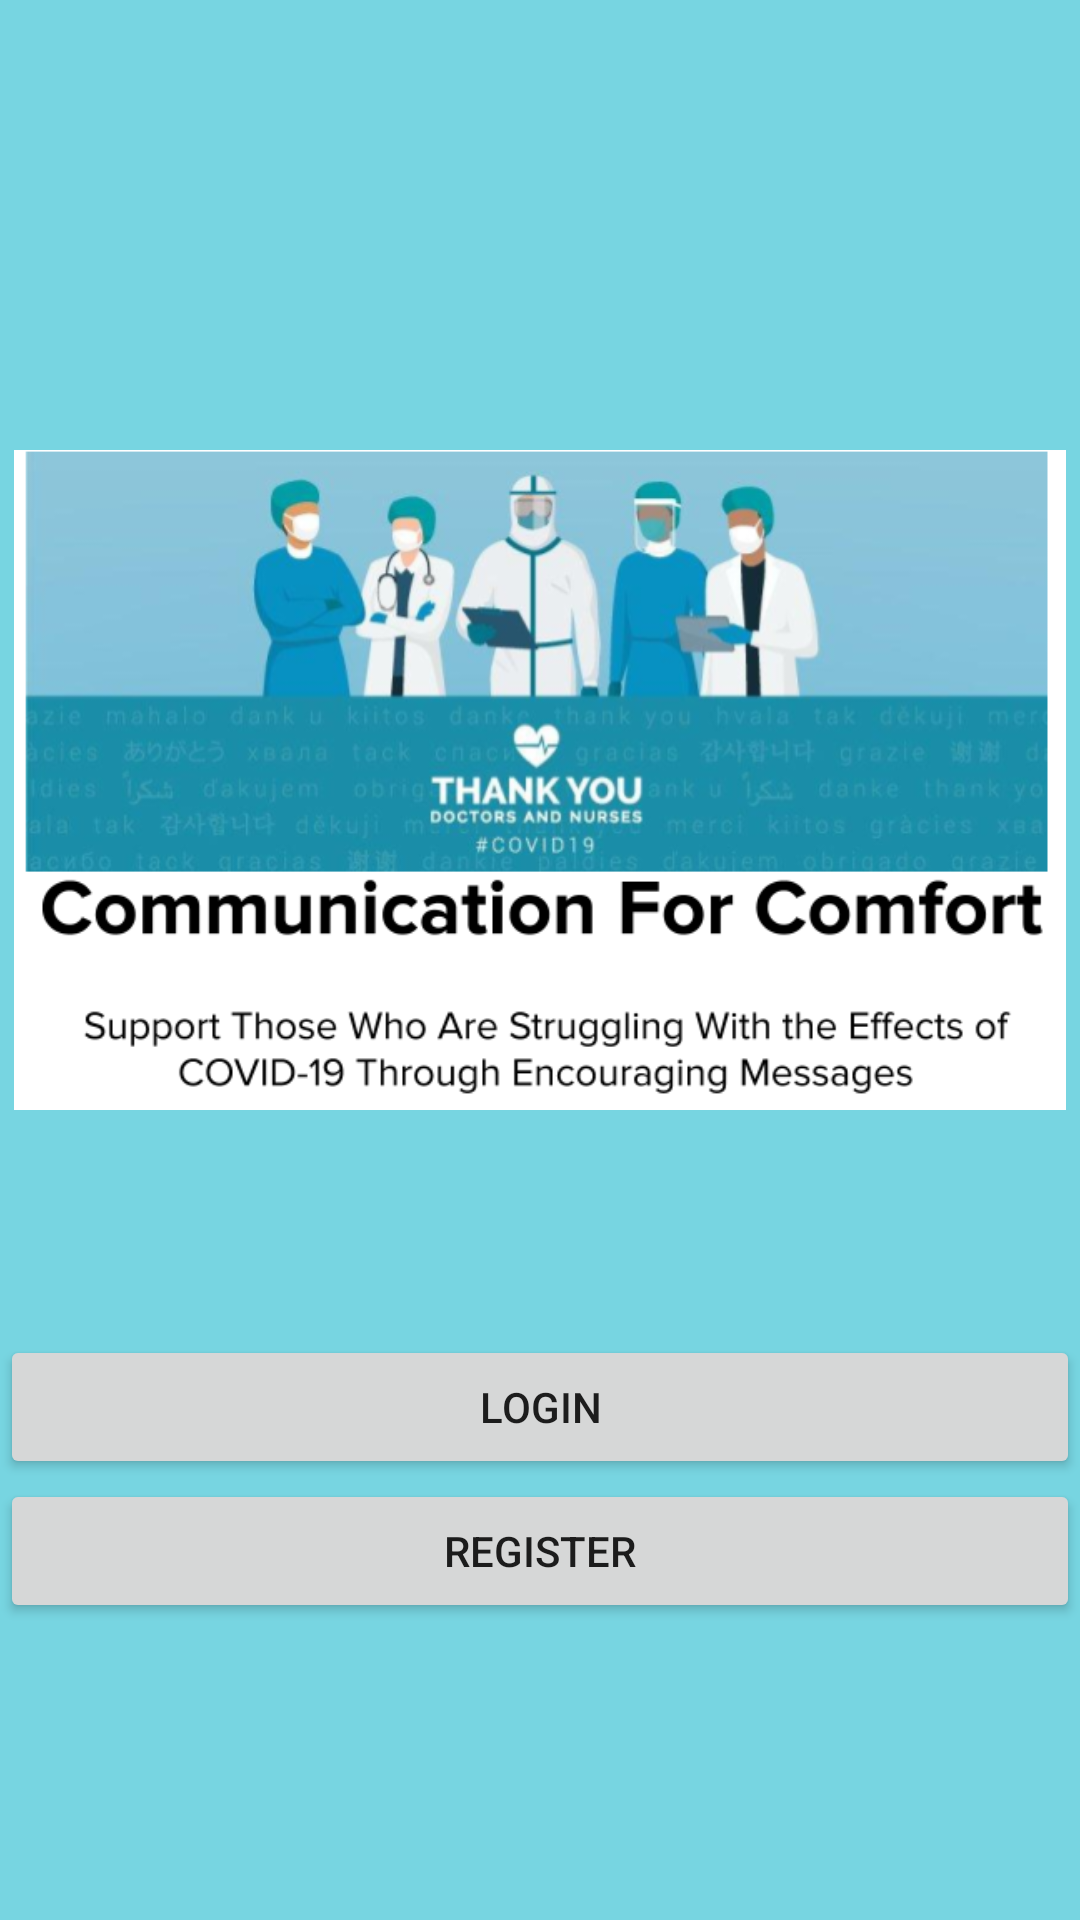

Here is an Android app screen rendered from its layout file. Give the layout XML and the strings, colors and styles it references.
<!-- AndroidManifest.xml: application theme AppTheme -->
<!-- res/layout/activity_start.xml -->
<?xml version="1.0" encoding="utf-8"?>

<LinearLayout xmlns:android="http://schemas.android.com/apk/res/android"
    xmlns:app="http://schemas.android.com/apk/res-auto"
    xmlns:tools="http://schemas.android.com/tools"
    android:layout_width="match_parent"
    android:layout_height="match_parent"
    android:layout_gravity="center"
    tools:context=".StartActivity"
    android:orientation="vertical"
    android:background="#77D5E1">


    








    <ImageView

        android:layout_width="match_parent"
        android:layout_height="220dp"
        android:layout_marginTop="150dp"
        android:src="@drawable/cfcivyhacks" />

    <Button
        android:layout_width="match_parent"
        android:layout_height="wrap_content"
        android:layout_marginTop="75dp"
        android:id="@+id/login"
        android:text="login"/>

    <Button
        android:id="@+id/register"
        android:layout_width="match_parent"
        android:layout_height="wrap_content"
        android:text="register" />

</LinearLayout>
<!-- resources referenced by this layout -->
<resources>
  <!-- drawable cfcivyhacks: png bitmap (drawable, 221118 bytes) -->
  <style name="AppTheme" parent="Theme.AppCompat.Light.NoActionBar">
          
          <item name="colorPrimary">@color/colorPrimary</item>
          <item name="colorPrimaryDark">@color/colorPrimaryDark</item>
          <item name="colorAccent">@color/colorAccent</item>
      </style>
  <color name="colorPrimary">#0C6FA5</color>
  <color name="colorPrimaryDark">#145506</color>
  <color name="colorAccent">#DA0384</color>
</resources>
